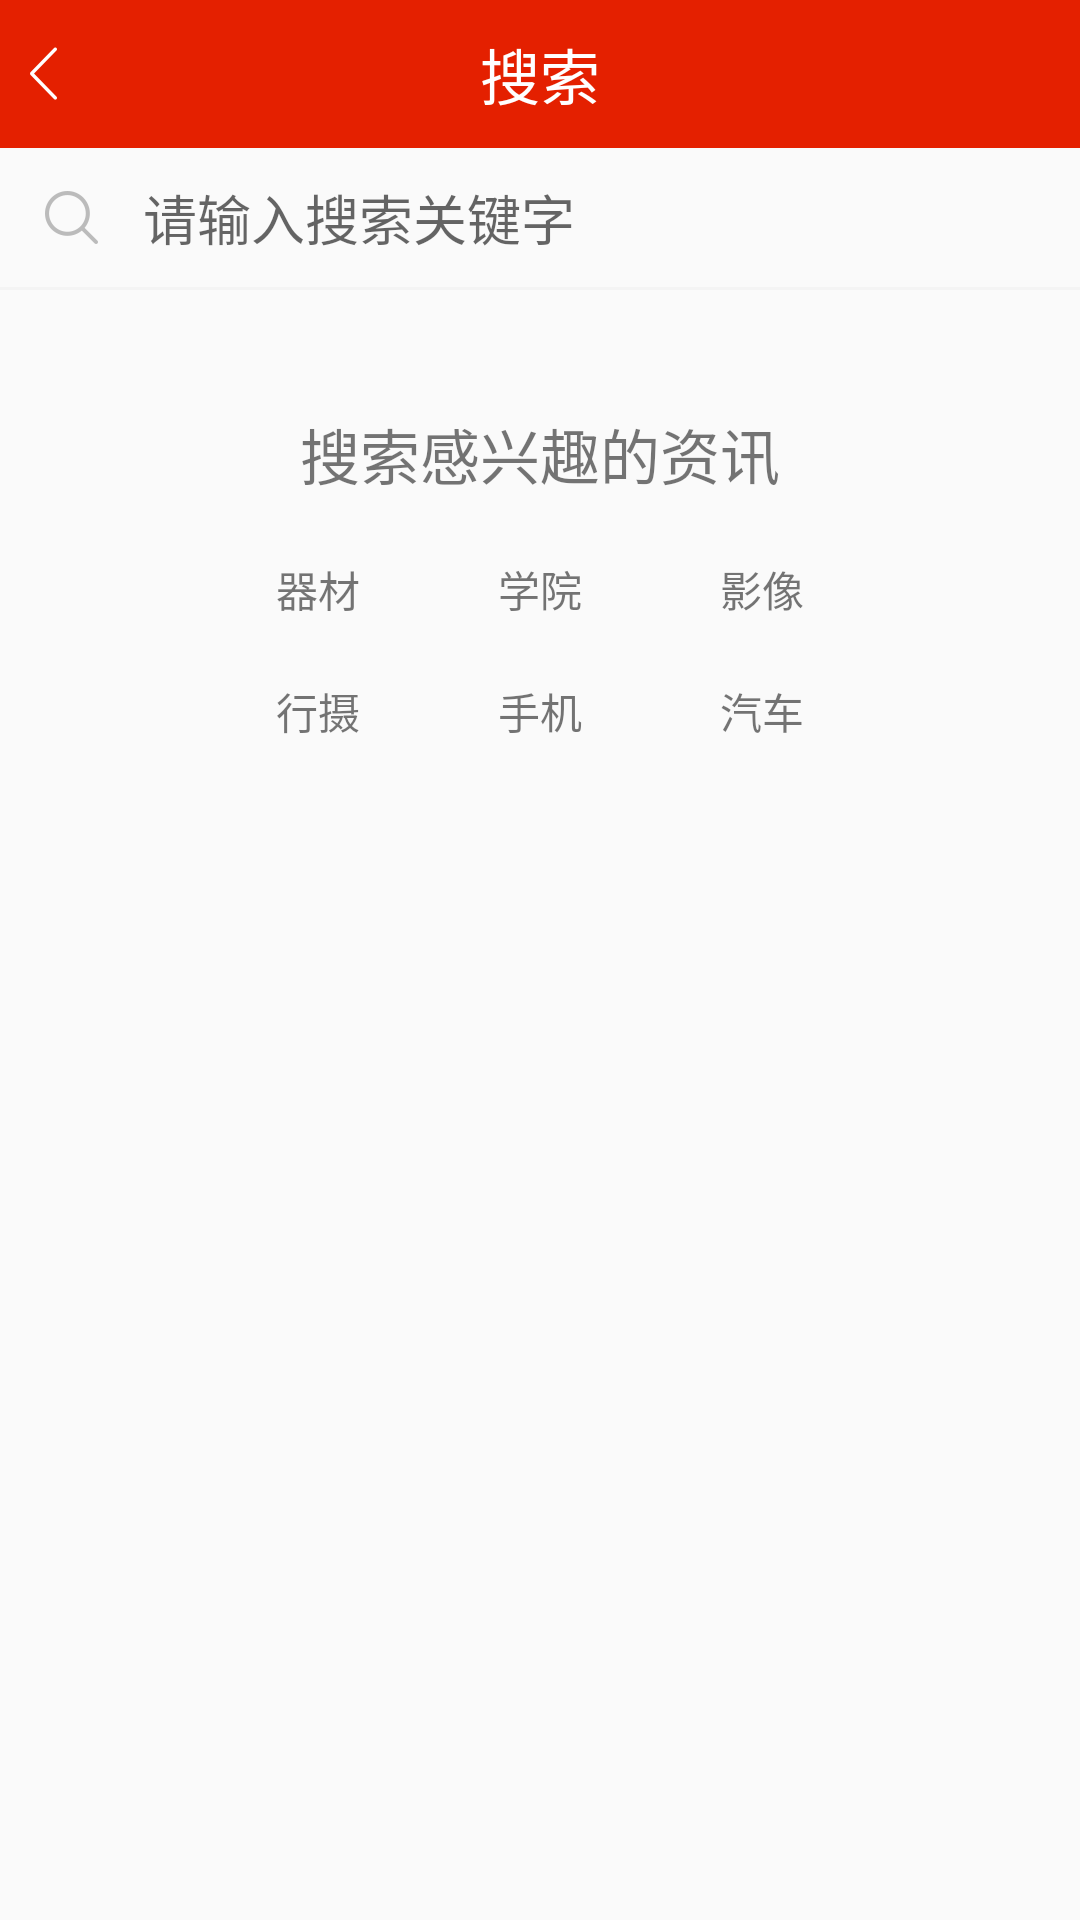

The Android layout XML behind this screen, and the referenced resources:
<!-- AndroidManifest.xml: application theme AppTheme -->
<!-- res/layout/activity_search.xml -->
<?xml version="1.0" encoding="utf-8"?>
<LinearLayout xmlns:android="http://schemas.android.com/apk/res/android"
    xmlns:tools="http://schemas.android.com/tools"
    android:id="@+id/activity_search"
    android:layout_width="match_parent"
    android:layout_height="match_parent"
    android:orientation="vertical"
    tools:context="com.sqw.fnsy.fengniao.activity.SearchActivity">

    <include layout="@layout/title3" />

    <LinearLayout
        android:layout_width="match_parent"
        android:layout_height="wrap_content"
        android:paddingTop="10dp"
        android:paddingBottom="10dp"
        android:orientation="horizontal">

        <ImageView
            android:layout_width="wrap_content"
            android:layout_height="match_parent"
            android:layout_marginLeft="15dp"
            android:layout_marginRight="15dp"
            android:src="@mipmap/icon_search"/>

        <EditText
            android:layout_width="match_parent"
            android:layout_height="wrap_content"
            android:background="@null"
            android:hint="请输入搜索关键字"/>

    </LinearLayout>

    <View
        android:layout_width="match_parent"
        android:layout_height="1dp"
        android:background="#FFF4F4F4" />

    <TextView
        android:layout_marginTop="40dp"
        android:layout_marginBottom="10dp"
        android:layout_width="match_parent"
        android:layout_height="wrap_content"
        android:gravity="center"
        android:textSize="20sp"
        android:text="搜索感兴趣的资讯"/>

    <LinearLayout
        android:layout_marginTop="10dp"
        android:layout_marginBottom="10dp"
        android:layout_width="match_parent"
        android:layout_height="wrap_content"
        android:orientation="horizontal">

        <TextView
            android:layout_width="0dp"
            android:layout_weight="1"
            android:layout_height="wrap_content"
            android:gravity="right|center_vertical"
            android:text="器材"/>

        <TextView
            android:layout_width="0dp"
            android:layout_weight="1"
            android:layout_height="wrap_content"
            android:gravity="center"
            android:text="学院"/>

        <TextView
            android:layout_width="0dp"
            android:layout_weight="1"
            android:layout_height="wrap_content"
            android:gravity="left|center_vertical"
            android:text="影像"/>

    </LinearLayout>

    <LinearLayout
        android:layout_marginTop="10dp"
        android:layout_width="match_parent"
        android:layout_height="wrap_content"
        android:orientation="horizontal">

        <TextView
            android:layout_width="0dp"
            android:layout_weight="1"
            android:layout_height="wrap_content"
            android:gravity="right|center_vertical"
            android:text="行摄"/>

        <TextView
            android:layout_width="0dp"
            android:layout_weight="1"
            android:layout_height="wrap_content"
            android:gravity="center"
            android:text="手机"/>

        <TextView
            android:layout_width="0dp"
            android:layout_weight="1"
            android:layout_height="wrap_content"
            android:gravity="left|center_vertical"
            android:text="汽车"/>

    </LinearLayout>

</LinearLayout>
<!-- res/layout/title3.xml (included above) -->
<?xml version="1.0" encoding="utf-8"?>
<FrameLayout xmlns:android="http://schemas.android.com/apk/res/android"
    android:layout_width="match_parent"
    android:layout_height="wrap_content"
    android:paddingTop="10dp"
    android:paddingBottom="10dp"
    android:background="@color/tab_color"
    android:orientation="horizontal">

    <ImageView
        android:id="@+id/img_back"
        android:onClick="onClick"
        android:clickable="true"
        android:paddingLeft="10dp"
        android:layout_gravity="left"
        android:layout_width="wrap_content"
        android:layout_height="match_parent"
        android:src="@mipmap/icon_back"/>

    <TextView
        android:id="@+id/tv_titlebar"
        android:layout_width="match_parent"
        android:layout_height="wrap_content"
        android:textColor="@color/white"
        android:layout_gravity="center_vertical"
        android:gravity="center"
        android:textSize="20sp"
        android:text="@string/search"/>

</FrameLayout>
<!-- resources referenced by this layout -->
<resources>
  <color name="tab_color">#FFE42000</color>
  <color name="white">#FFFFFFFF</color>
  <!-- mipmap icon_back: png bitmap (mipmap-xxhdpi, 824 bytes) -->
  <!-- mipmap icon_search: png bitmap (mipmap-xxhdpi, 1427 bytes) -->
  <string name="search">搜索</string>
  <style name="AppTheme" parent="Theme.AppCompat.Light.NoActionBar">
          
          <item name="colorPrimary">@color/tab_color</item>
          <item name="colorPrimaryDark">@color/tab_color</item>
          <item name="colorAccent">@color/colorAccent</item>
      </style>
  <color name="colorAccent">#FF4081</color>
</resources>
